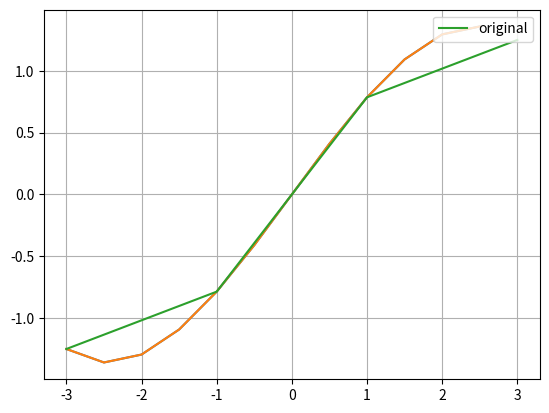

This figure's Python source:
import math
import numpy as np
import matplotlib
import matplotlib.pyplot as plt

var = """y = arcctg(x)
a) Xi = -3, -1, 1, 3
b) Xi = -3,  0, 1, 3

X* = -0.5
"""


def polynom_printer(P):
    print("P(x) = ", end='')
    plus = False
    for member in P:
        if plus:
            print(" + ", end='')
        else:
            plus = True

        print("{:5.3f}".format(member[0]), end='')
        for i in range(1, len(member)):
            print("(x - {:3.1f})".format(member[i]), end='')
    print()


def calc(P, x):
    f = 0
    for member in P:
        f += member[0] * mult(
            x - member[i] for i in range(1, len(member)))
    return f


def mult(gen):
    r = 1
    for e in gen:
        r *= e
    return r


def func(x):
    return math.atan(x)


def getl(i, x):
    r = [1.0]
    for j in range(len(x)):
        if j != i:
            r.append(x[j])
            r[0] /= x[i] - x[j]
    return r


def lagrange(x, f):
    """ return
        L : [ [0.86, -3, 5], [0.42, 4, -2] ]
        ~ : 0.86(x - 3)(x + 5) + 0.42(x + 4)(x - 2)
    """
    n = len(x)
    y = [f(e) for e in x]

    L = []
    for i in range(n):
        li = getl(i, x)
        li[0] *= y[i]
        L.append(li)

    return L


def newton(x, f):
    n = len(x)

    D = [[f(e) for e in x]]

    N = [ [D[0][0]] ]  # f(x0)
    K = 1
    for i in range(n - 1):
        D.append([])
        for j in range(len(D[i]) - 1):
            D[i + 1].append(
                (D[i][j] - D[i][j + 1]) / (x[j] - x[j + K]))
        N.append(
            [D[i + 1][0]] + [x[k] for k in range(i + 1)])
        K += 1

    return N


def test(x):
    return math.sin(math.pi*x/6)


def arange(x0, xk, step=0.1):
    x = x0
    r = []
    while x <= xk:
        r.append(x)
        x += step
    return r


def show_plot(f, x, y, save_file, step=0.5):
    X = np.arange(x[0], x[-1], step)
    Y = []
    for i in range(len(f)):
        Y.append([f[i](val) for val in X])
    
    fig, ax = plt.subplots()
    for i in range(len(Y)):
        ax.plot(X, Y[i])

    ax.plot(x,  y, label='original')
    ax.legend(loc='upper right') 

    ax.grid()

    if save_file:
        fig.savefig(save_file)
        print(f"Saved in {save_file} succesfuly")
        plt.close(fig) 

    plt.show()


def main():
    x_star = -0.5

    x_a = [-3, -1, 1, 3]
    x_b = [-3,  0, 1, 3]
    x = 1.5
    x_test = [0, 1, 2, 3]
    print(var)

    print("LAGRANGE\n")
    L = lagrange(x_b, func)
    polynom_printer(L)

    print()
    Lx = calc(L, x_star)
    print("P({}) = {:6.3f}".format(x_star, Lx))

    print("NEWTON\n")
    N = newton(x_a, func)
    polynom_printer(N)
    print()
    Nx = calc(N, x_star)
    print("P({}) = {:6.3f}".format(x_star, Nx))

    print("FUNCTION\n")
    Fx = func(x_star)
    print("F({:6.3f}) = {:6.3f}".format(x_star, Fx))
    print("|F(x) - L(x)| == {:7.4}".format(abs(Lx - Fx)))
    print("|F(x) - N(x)| == {:7.4}".format(abs(Nx - Fx)))

    def l(x): return calc(L, x)
    def n(x): return calc(N, x)
    show_plot([l, n], x_a, [func(x) for x in x_a], 'point_1.png') 


if __name__ == '__main__':
    main()
